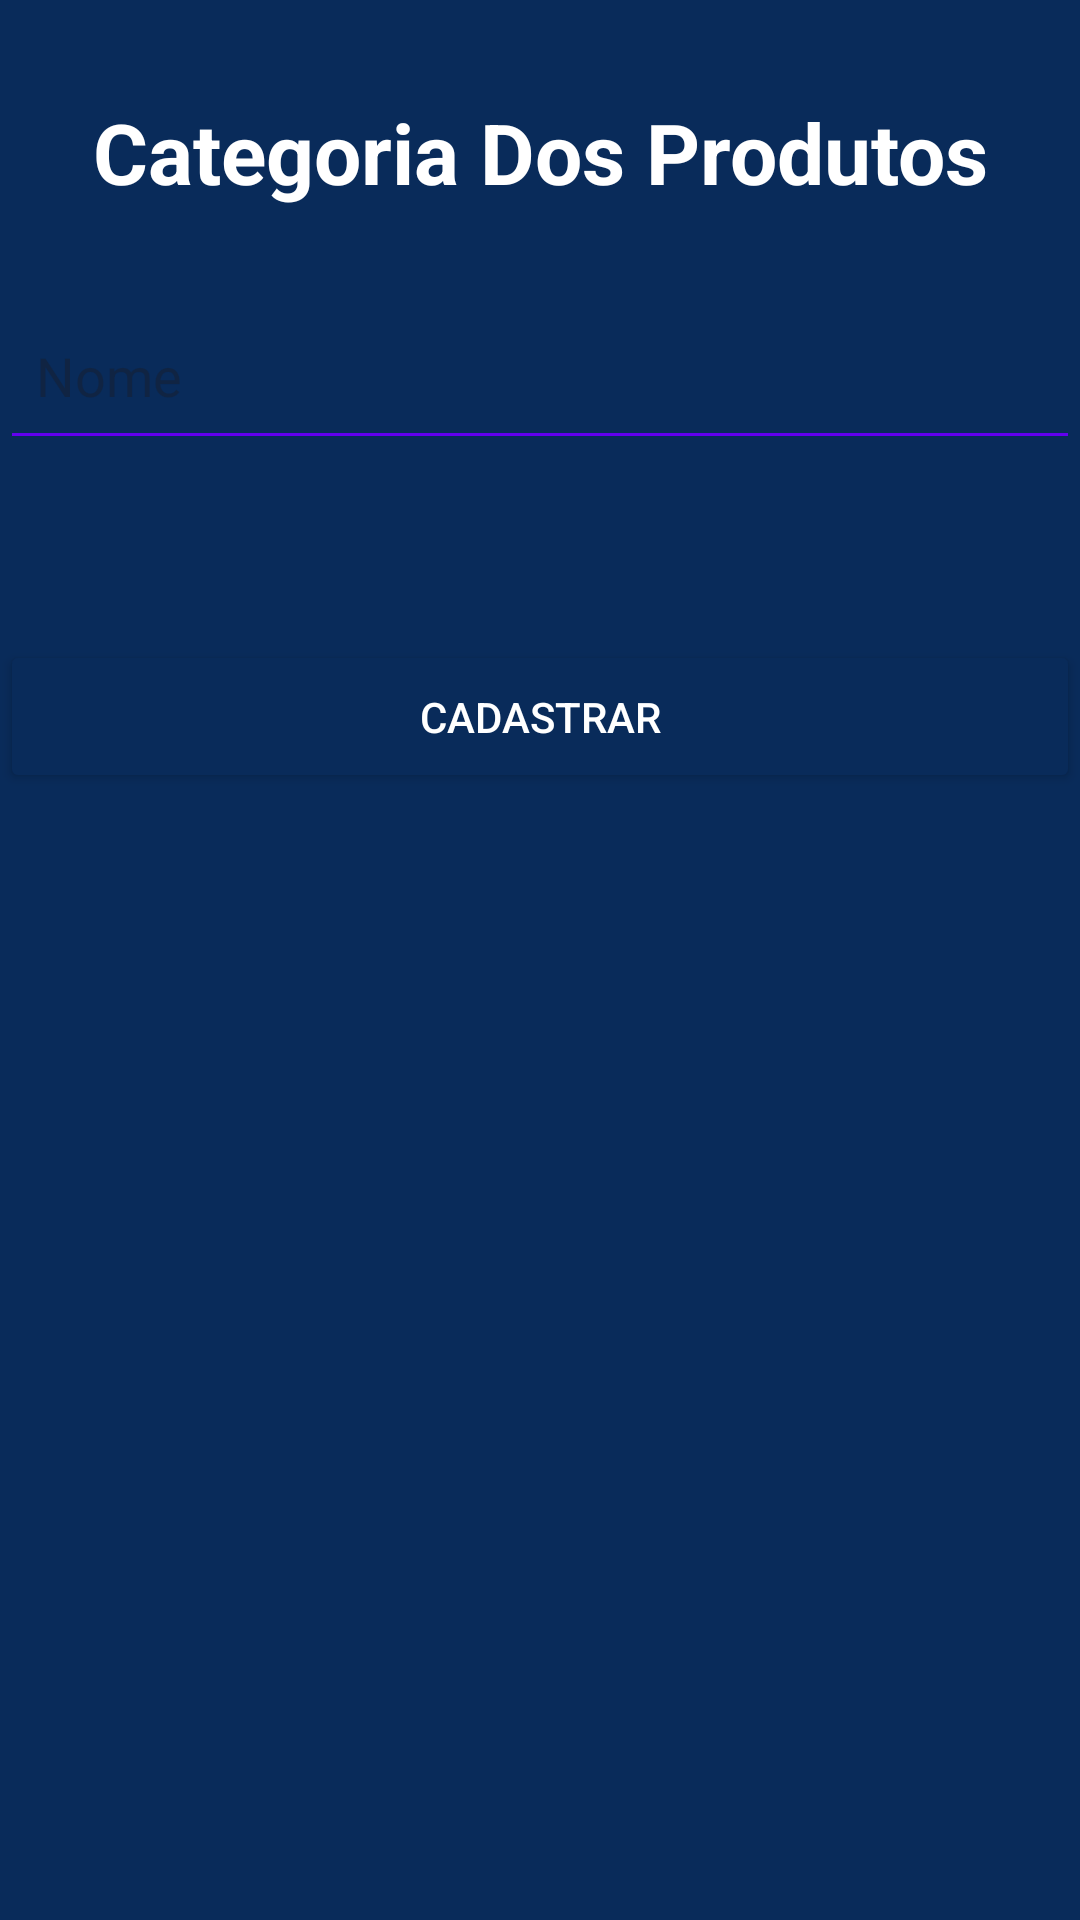

Here is an Android app screen rendered from its layout file. Give the layout XML and the strings, colors and styles it references.
<!-- AndroidManifest.xml: application theme Theme.XdPrototipo -->
<!-- res/layout/activity_cadastro_categoria.xml -->
<?xml version="1.0" encoding="utf-8"?>
<androidx.constraintlayout.widget.ConstraintLayout xmlns:android="http://schemas.android.com/apk/res/android"
    xmlns:app="http://schemas.android.com/apk/res-auto"
    xmlns:tools="http://schemas.android.com/tools"
    android:id="@+id/main"
    android:layout_width="match_parent"
    android:layout_height="match_parent"
    tools:context="ui.Home.CadastroCategoriaActivity">

    

    

    

    

    <EditText
        android:id="@+id/editNameCategoria"
        android:layout_width="0dp"
        android:layout_height="56dp"
        android:layout_marginTop="28dp"
        android:backgroundTint="#6200EE"
        android:hint="Nome"
        android:inputType="textPersonName"
        android:padding="12dp"
        app:layout_constraintEnd_toEndOf="parent"
        app:layout_constraintHorizontal_bias="0.0"
        app:layout_constraintStart_toStartOf="parent"
        app:layout_constraintTop_toBottomOf="@id/textViewCategoriaP" />

    <TextView
        android:id="@+id/textViewCategoriaP"
        android:layout_width="wrap_content"
        android:layout_height="wrap_content"
        android:layout_marginTop="32dp"
        android:text="Categoria Dos Produtos"
        android:textColor="@color/white"
        android:textSize="28sp"
        android:textStyle="bold"
        app:layout_constraintEnd_toEndOf="parent"
        app:layout_constraintStart_toStartOf="parent"
        app:layout_constraintTop_toTopOf="parent" />

    

    

    <Button
        android:id="@+id/btnCadastrarCategoria"
        android:layout_width="0dp"
        android:layout_height="wrap_content"
        android:layout_marginTop="60dp"
        android:backgroundTint="@color/XD_especial"
        android:padding="16dp"
        android:text="Cadastrar"
        android:textColor="#FFFFFF"
        app:layout_constraintEnd_toEndOf="parent"
        app:layout_constraintHorizontal_bias="0.0"
        app:layout_constraintStart_toStartOf="parent"
        app:layout_constraintTop_toBottomOf="@+id/editNameCategoria" />


</androidx.constraintlayout.widget.ConstraintLayout>
<!-- resources referenced by this layout -->
<resources>
  <color name="XD_especial">#092b5a</color>
  <color name="white">#FFFFFFFF</color>
  <style name="Theme.XdPrototipo" parent="Base.Theme.XdPrototipo" />
  <style name="Base.Theme.XdPrototipo" parent="Theme.Material3.DayNight.NoActionBar">
          
          
          
          <item name="android:windowBackground"> @color/XD_especial </item>
      </style>
</resources>
